Run: headless pygame with SDL's dummy video driver; simulated clock (each Clock.tick advances the game by its frame time, no real sleeping); random seed 0; keys injected as events and as key.get_pressed() state; no mouse input.
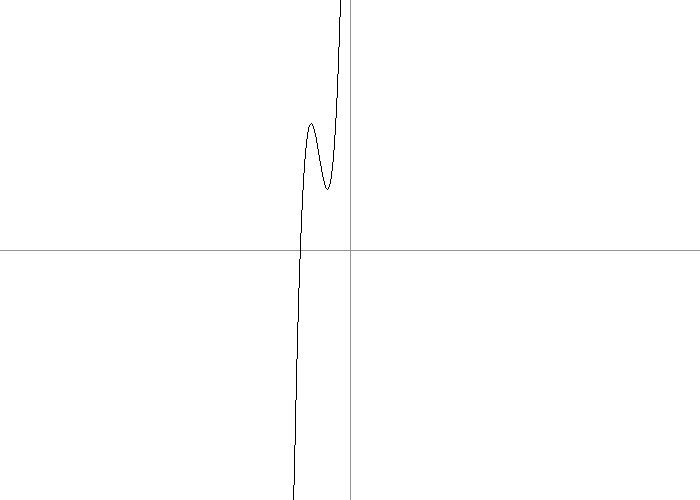
Frame 1 of 4 · flips 1–60 · no input
Frame 2 of 4 · flips 61–180 · tapped SPACE, RETURN · held RIGHT (→), D · screen unchanged from frame 1, image omitted
Frame 3 of 4 · flips 181–300 · held DOWN (↓), S · screen unchanged from frame 2, image omitted
Frame 4 of 4 · flips 301–420 · held LEFT (←), A, UP (↑), W · screen unchanged from frame 3, image omitted

The pygame program that drew these frames:

import pygame
import pygame.draw
import math
 
# Define some colors
BLACK = (0, 0, 0)
GRAY = (150, 150, 150)
WHITE = (255, 255, 255)
GREEN = (0, 255, 0)
RED = (255, 0, 0)
BLUE = (0, 0, 255)
 
# initialise pygame
pygame.init()
 
# Set the width and height of the screen [width, height]
WIDTH = 700
HEIGHT = 500
screen = pygame.display.set_mode((WIDTH, HEIGHT))
 
pygame.display.set_caption("My Game")
 
# Loop until the user clicks the close button.
done = False
 
clock = pygame.time.Clock()

step = 1 # amount of pixels per x value

coordinates = []

origin = (WIDTH/2, HEIGHT/2)

for i in range(math.floor(WIDTH/step)):
    x = i * step - origin[0]
    function = ( 30 * pow(x + 30, 3) + 100 * pow(x, 2) + 100 *x) * 0.001
    y = HEIGHT - function - origin[1]
    coordinates.append((i*step, y))
 
# -------- Main Program Loop -----------
while not done:
    # --- Main event loop
    for event in pygame.event.get():
        if event.type == pygame.QUIT:
            done = True
            
    screen.fill(WHITE)

    pygame.draw.line(screen, GRAY, (origin[0], HEIGHT), (origin[0], 0))
    pygame.draw.line(screen, GRAY, (0, origin[1]), (WIDTH, origin[1]))
    pygame.draw.lines(screen, BLACK, False, coordinates)
    
 
    pygame.display.flip()
 
    clock.tick(60)
 
pygame.quit()
